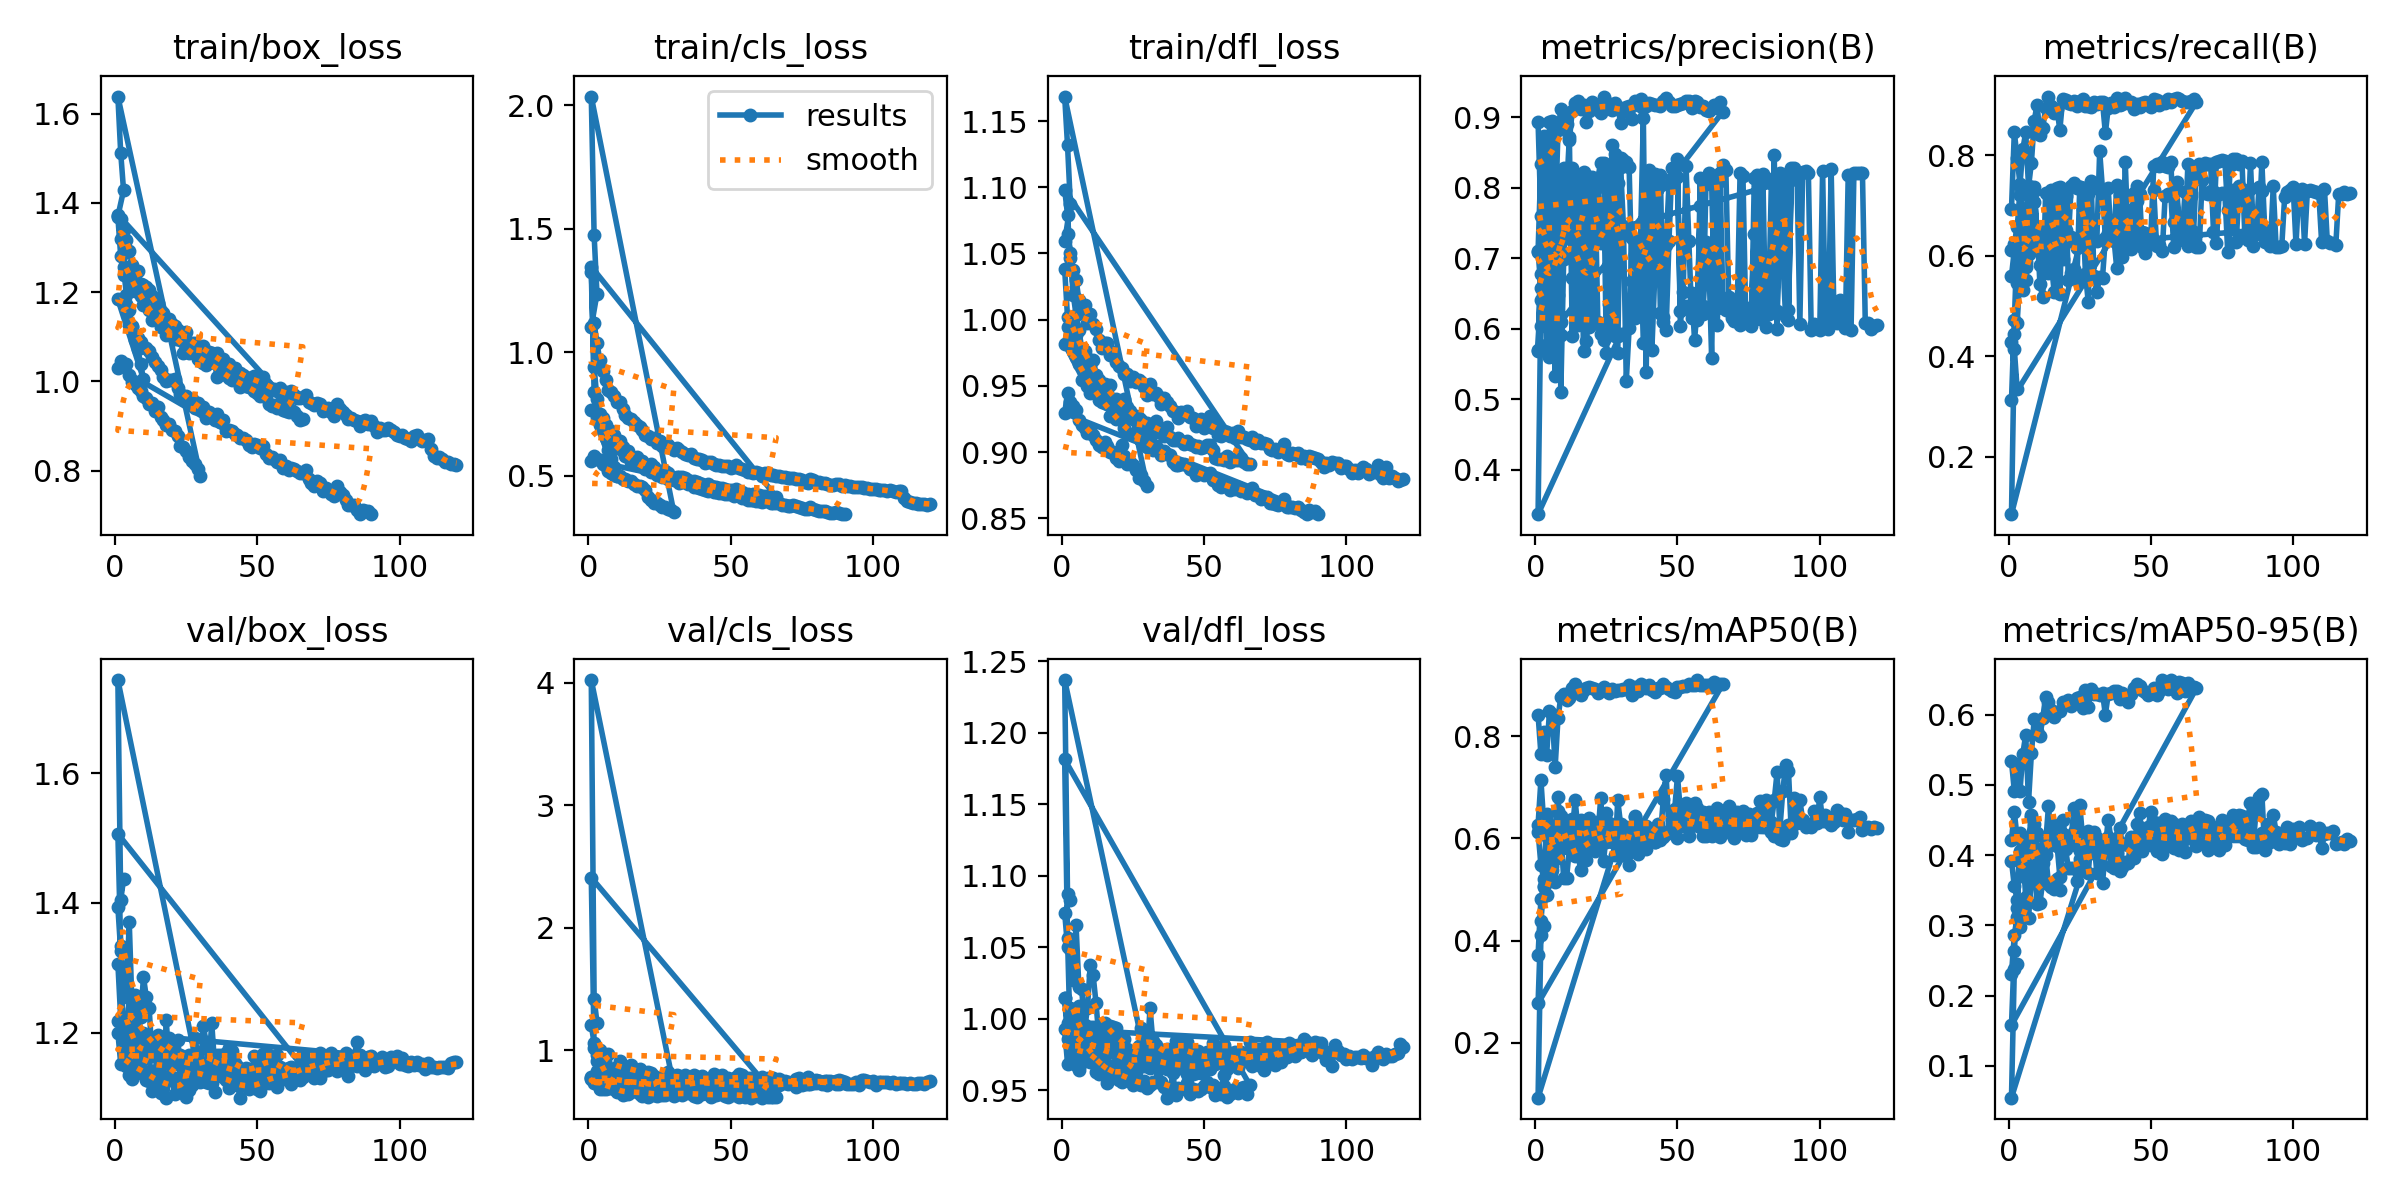

The file beside this chart, header and first rows:
epoch, time, train/box_loss, train/cls_loss, train/dfl_loss, metrics/precision(B), metrics/recall(B), metrics/mAP50(B), metrics/mAP50-95(B), val/box_loss, val/cls_loss, val/dfl_loss, lr/pg0, lr/pg1, lr/pg2
1, 2945, 1.368, 1.326, 1.038, 0.8931, 0.6931, 0.8419, 0.5338, 1.306, 0.784, 1.014, 0.09057, 0.0004962, 0.0004962
2, 5802, 1.281, 0.8378, 1.002, 0.7595, 0.8464, 0.765, 0.4914, 1.222, 0.7494, 0.9862, 0.08106, 0.0009863, 0.0009863
3, 8612, 1.239, 0.7558, 0.9846, 0.8061, 0.7941, 0.8087, 0.5294, 1.214, 0.7461, 0.9803, 0.07154, 0.001467, 0.001467
4, 11435, 1.246, 0.741, 0.9966, 0.8633, 0.7425, 0.7626, 0.4918, 1.197, 0.693, 0.9767, 0.06201, 0.001937, 0.001937
5, 14244, 1.24, 0.7322, 0.9886, 0.8683, 0.8126, 0.8485, 0.5447, 1.253, 0.7212, 0.9949, 0.05247, 0.002397, 0.002397
6, 17059, 1.216, 0.7044, 0.9761, 0.8945, 0.8455, 0.8424, 0.5712, 1.186, 0.6857, 0.9662, 0.04292, 0.002848, 0.002848
7, 19890, 1.203, 0.6798, 0.9779, 0.7445, 0.7375, 0.7393, 0.4763, 1.259, 0.774, 1.006, 0.03336, 0.003289, 0.003289
8, 22705, 1.207, 0.6805, 0.9764, 0.8816, 0.7852, 0.8351, 0.5449, 1.238, 0.6875, 0.9956, 0.0238, 0.003719, 0.003719
9, 25539, 1.191, 0.6643, 0.9712, 0.9113, 0.869, 0.8775, 0.5935, 1.197, 0.6853, 0.9796, 0.01422, 0.00414, 0.00414
10, 28366, 1.172, 0.6389, 0.9643, 0.8982, 0.9012, 0.882, 0.5765, 1.199, 0.6581, 0.9728, 0.004627, 0.004551, 0.004551
11, 31208, 1.19, 0.6398, 0.9698, 0.8907, 0.8408, 0.87, 0.5693, 1.193, 0.6819, 0.9697, 0.004505, 0.004505, 0.004505
12, 34029, 1.16, 0.6183, 0.9582, 0.8678, 0.8541, 0.8744, 0.5953, 1.187, 0.6341, 0.9708, 0.004456, 0.004456, 0.004456
13, 36872, 1.138, 0.5982, 0.9545, 0.909, 0.8946, 0.8934, 0.6253, 1.175, 0.6404, 0.9613, 0.004406, 0.004406, 0.004406
14, 39697, 1.143, 0.601, 0.9507, 0.9211, 0.917, 0.9029, 0.6174, 1.188, 0.6398, 0.9721, 0.004357, 0.004357, 0.004357
15, 42532, 1.137, 0.5778, 0.9511, 0.9233, 0.8979, 0.8885, 0.6068, 1.182, 0.6587, 0.969, 0.004307, 0.004307, 0.004307
16, 45339, 1.121, 0.5641, 0.9443, 0.9125, 0.8849, 0.8805, 0.5961, 1.166, 0.6857, 0.9631, 0.004257, 0.004257, 0.004257
17, 48156, 1.132, 0.5776, 0.951, 0.9172, 0.8925, 0.8896, 0.6044, 1.165, 0.6782, 0.9633, 0.004208, 0.004208, 0.004208
18, 50978, 1.104, 0.5597, 0.9384, 0.8934, 0.8503, 0.8935, 0.605, 1.175, 0.6415, 0.9637, 0.004158, 0.004158, 0.004158
19, 53799, 1.118, 0.5594, 0.9402, 0.9093, 0.9123, 0.8963, 0.6174, 1.17, 0.6289, 0.9584, 0.004109, 0.004109, 0.004109
20, 56607, 1.104, 0.5411, 0.9366, 0.9214, 0.9104, 0.8943, 0.6162, 1.177, 0.677, 0.966, 0.004059, 0.004059, 0.004059
21, 59451, 1.095, 0.5364, 0.931, 0.9147, 0.9043, 0.8917, 0.6214, 1.153, 0.617, 0.9558, 0.00401, 0.00401, 0.00401
22, 62297, 1.107, 0.5487, 0.9401, 0.91, 0.9024, 0.8854, 0.6121, 1.151, 0.6738, 0.9601, 0.00396, 0.00396, 0.00396
23, 65242, 1.092, 0.5344, 0.9341, 0.9066, 0.9073, 0.8899, 0.6161, 1.165, 0.6309, 0.9639, 0.003911, 0.003911, 0.003911
24, 68226, 1.064, 0.5188, 0.931, 0.9295, 0.8986, 0.8954, 0.6243, 1.144, 0.6247, 0.9582, 0.003861, 0.003861, 0.003861
25, 71252, 1.068, 0.5192, 0.9253, 0.9222, 0.9083, 0.8893, 0.6253, 1.145, 0.6441, 0.9534, 0.003812, 0.003812, 0.003812
26, 74227, 1.064, 0.5193, 0.9276, 0.9139, 0.9131, 0.8852, 0.6094, 1.166, 0.6333, 0.9567, 0.003762, 0.003762, 0.003762
27, 77184, 1.072, 0.5191, 0.9258, 0.91, 0.8985, 0.8931, 0.6351, 1.153, 0.6353, 0.9544, 0.003713, 0.003713, 0.003713
28, 80182, 1.064, 0.5121, 0.9246, 0.92, 0.8974, 0.8879, 0.6111, 1.144, 0.6669, 0.9537, 0.003664, 0.003664, 0.003664
29, 83071, 1.051, 0.4965, 0.9197, 0.9151, 0.8958, 0.8908, 0.636, 1.155, 0.6402, 0.9565, 0.003614, 0.003614, 0.003614
30, 85960, 1.045, 0.492, 0.9221, 0.8925, 0.9057, 0.8911, 0.6293, 1.141, 0.6285, 0.9514, 0.003564, 0.003564, 0.003564
31, 88798, 1.04, 0.4952, 0.9194, 0.9085, 0.9029, 0.8921, 0.629, 1.152, 0.6471, 0.9536, 0.003515, 0.003515, 0.003515
32, 91641, 1.037, 0.4939, 0.9174, 0.9153, 0.9054, 0.8932, 0.628, 1.149, 0.648, 0.9558, 0.003465, 0.003465, 0.003465
33, 94474, 1.05, 0.4963, 0.9232, 0.9167, 0.9058, 0.9, 0.6304, 1.155, 0.6309, 0.9562, 0.003416, 0.003416, 0.003416
34, 97316, 1.043, 0.4924, 0.9153, 0.8982, 0.8443, 0.8806, 0.6, 1.214, 0.6742, 0.969, 0.003367, 0.003367, 0.003367
35, 100150, 1.041, 0.4822, 0.9164, 0.9235, 0.8944, 0.8961, 0.6288, 1.151, 0.6493, 0.9561, 0.003317, 0.003317, 0.003317
36, 102991, 1.01, 0.4738, 0.9124, 0.9179, 0.9049, 0.8893, 0.6302, 1.143, 0.6544, 0.9522, 0.003268, 0.003268, 0.003268
37, 105825, 1.026, 0.4777, 0.9192, 0.9266, 0.8969, 0.9028, 0.6338, 1.138, 0.6254, 0.9449, 0.003218, 0.003218, 0.003218
38, 108698, 1.023, 0.475, 0.9117, 0.9133, 0.9136, 0.8966, 0.634, 1.132, 0.6174, 0.9496, 0.003168, 0.003168, 0.003168
39, 111532, 1.014, 0.4727, 0.9093, 0.916, 0.8995, 0.8949, 0.6222, 1.168, 0.6539, 0.9623, 0.003119, 0.003119, 0.003119
40, 114376, 1.008, 0.4675, 0.9096, 0.9211, 0.903, 0.9002, 0.6305, 1.138, 0.6376, 0.9468, 0.00307, 0.00307, 0.00307
41, 117230, 1.002, 0.4605, 0.9105, 0.9188, 0.9142, 0.8911, 0.6224, 1.141, 0.6516, 0.9517, 0.00302, 0.00302, 0.00302
42, 120074, 1.004, 0.4659, 0.9087, 0.9182, 0.9047, 0.8866, 0.6182, 1.137, 0.6412, 0.9512, 0.002971, 0.002971, 0.002971
43, 122921, 1.003, 0.4597, 0.9065, 0.9175, 0.9055, 0.8949, 0.6296, 1.148, 0.6191, 0.952, 0.002921, 0.002921, 0.002921
44, 125739, 0.9869, 0.4538, 0.9085, 0.9157, 0.8921, 0.8946, 0.6374, 1.135, 0.6336, 0.9553, 0.002871, 0.002871, 0.002871
45, 128600, 0.9924, 0.4538, 0.9065, 0.9231, 0.9027, 0.9014, 0.6439, 1.143, 0.63, 0.9477, 0.002822, 0.002822, 0.002822
46, 131423, 0.9895, 0.4499, 0.9058, 0.9272, 0.8967, 0.8962, 0.6405, 1.138, 0.6392, 0.951, 0.002772, 0.002772, 0.002772
47, 134257, 0.9868, 0.45, 0.9037, 0.9217, 0.9039, 0.8915, 0.6345, 1.144, 0.6585, 0.9504, 0.002723, 0.002723, 0.002723
48, 137093, 0.9861, 0.4485, 0.9046, 0.9166, 0.9058, 0.8892, 0.6319, 1.139, 0.6221, 0.9497, 0.002674, 0.002674, 0.002674
49, 139944, 0.9785, 0.4437, 0.9029, 0.9167, 0.9005, 0.8865, 0.6276, 1.135, 0.6179, 0.9509, 0.002624, 0.002624, 0.002624
50, 142884, 0.9744, 0.4436, 0.9035, 0.917, 0.8958, 0.8972, 0.6306, 1.137, 0.6444, 0.9527, 0.002574, 0.002574, 0.002574
51, 145854, 0.9679, 0.4372, 0.9055, 0.9192, 0.9118, 0.8953, 0.6385, 1.16, 0.6325, 0.9558, 0.002525, 0.002525, 0.002525
52, 148839, 0.9761, 0.4456, 0.9052, 0.9202, 0.9097, 0.8974, 0.6286, 1.141, 0.6506, 0.9523, 0.002475, 0.002475, 0.002475
53, 151784, 0.9655, 0.4356, 0.9018, 0.9227, 0.8993, 0.8987, 0.634, 1.147, 0.6178, 0.9539, 0.002426, 0.002426, 0.002426
54, 154676, 0.9496, 0.434, 0.8952, 0.9227, 0.9069, 0.9018, 0.6492, 1.144, 0.6437, 0.9465, 0.002377, 0.002377, 0.002377
55, 157579, 0.9448, 0.4268, 0.8951, 0.914, 0.9047, 0.9004, 0.6425, 1.132, 0.6206, 0.9495, 0.002327, 0.002327, 0.002327
56, 160481, 0.9467, 0.4245, 0.895, 0.923, 0.9113, 0.9009, 0.637, 1.137, 0.6339, 0.9475, 0.002278, 0.002278, 0.002278
57, 163395, 0.9409, 0.4236, 0.8939, 0.9214, 0.9059, 0.9099, 0.6493, 1.142, 0.6112, 0.9529, 0.002228, 0.002228, 0.002228
58, 166367, 0.9525, 0.4272, 0.8969, 0.9147, 0.912, 0.9007, 0.646, 1.147, 0.6211, 0.9457, 0.002178, 0.002178, 0.002178
59, 169326, 0.9349, 0.4189, 0.8925, 0.9156, 0.9139, 0.9003, 0.6312, 1.128, 0.6246, 0.9476, 0.002129, 0.002129, 0.002129
60, 172250, 0.9339, 0.4215, 0.895, 0.9106, 0.9124, 0.9006, 0.6467, 1.144, 0.6367, 0.9502, 0.00208, 0.00208, 0.00208
... 261 more rows
